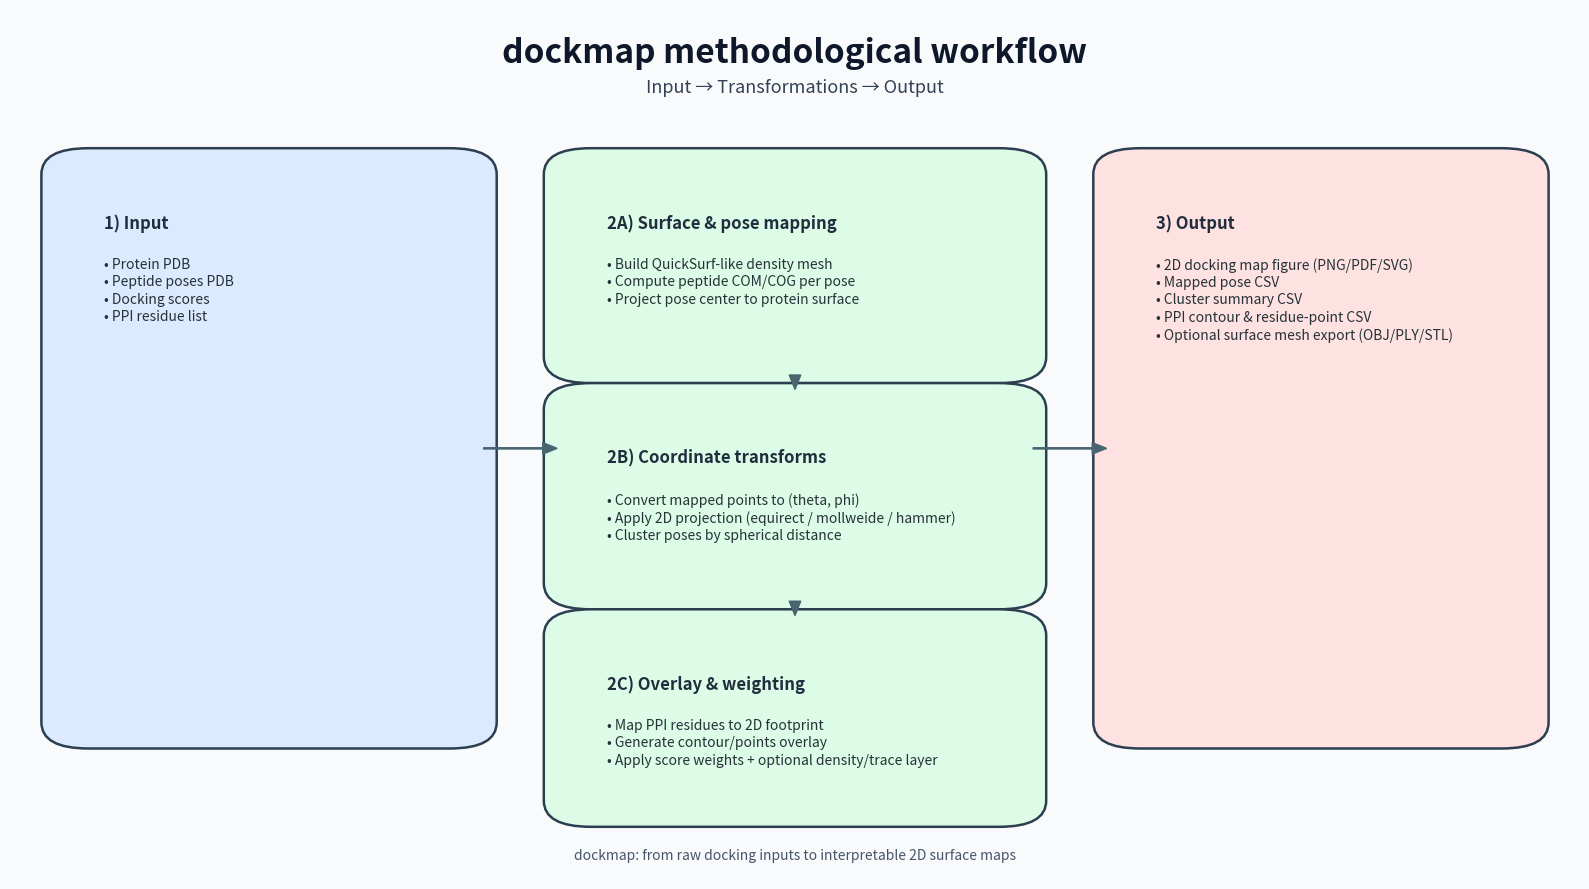

Reproduce this figure in Python. (Note: this script raises an exception after producing the figure.)
import matplotlib.pyplot as plt
from matplotlib.patches import FancyBboxPatch, FancyArrowPatch


def add_box(ax, x, y, w, h, title, lines, facecolor, edgecolor="#2c3e50"):
    box = FancyBboxPatch(
        (x, y),
        w,
        h,
        boxstyle="round,pad=0.02,rounding_size=0.03",
        linewidth=1.8,
        edgecolor=edgecolor,
        facecolor=facecolor,
    )
    ax.add_patch(box)
    ax.text(
        x + 0.02,
        y + h - 0.055,
        title,
        fontsize=12,
        fontweight="bold",
        color="#1f2d3d",
        va="top",
    )
    ax.text(
        x + 0.02,
        y + h - 0.105,
        "\n".join(f"• {line}" for line in lines),
        fontsize=10,
        color="#263238",
        va="top",
        linespacing=1.3,
    )


def add_arrow(ax, start, end):
    arrow = FancyArrowPatch(
        start,
        end,
        arrowstyle="Simple,tail_width=0.7,head_width=8,head_length=10",
        color="#4a6572",
        linewidth=1.2,
    )
    ax.add_patch(arrow)


fig, ax = plt.subplots(figsize=(16, 9), dpi=180)
ax.set_xlim(0, 1)
ax.set_ylim(0, 1)
ax.axis("off")

fig.patch.set_facecolor("#f8fafc")
ax.set_facecolor("#f8fafc")

ax.text(
    0.5,
    0.95,
    "dockmap methodological workflow",
    ha="center",
    va="center",
    fontsize=24,
    fontweight="bold",
    color="#0f172a",
)
ax.text(
    0.5,
    0.91,
    "Input → Transformations → Output",
    ha="center",
    va="center",
    fontsize=13,
    color="#334155",
)

# Input lane
add_box(
    ax,
    0.04,
    0.17,
    0.25,
    0.65,
    "1) Input",
    [
        "Protein PDB",
        "Peptide poses PDB",
        "Docking scores",
        "PPI residue list",
    ],
    facecolor="#dbeafe",
)

# Transformation lane (split into 3 stacked stages)
add_box(
    ax,
    0.36,
    0.59,
    0.28,
    0.23,
    "2A) Surface & pose mapping",
    [
        "Build QuickSurf-like density mesh",
        "Compute peptide COM/COG per pose",
        "Project pose center to protein surface",
    ],
    facecolor="#dcfce7",
)
add_box(
    ax,
    0.36,
    0.33,
    0.28,
    0.22,
    "2B) Coordinate transforms",
    [
        "Convert mapped points to (theta, phi)",
        "Apply 2D projection (equirect / mollweide / hammer)",
        "Cluster poses by spherical distance",
    ],
    facecolor="#dcfce7",
)
add_box(
    ax,
    0.36,
    0.08,
    0.28,
    0.21,
    "2C) Overlay & weighting",
    [
        "Map PPI residues to 2D footprint",
        "Generate contour/points overlay",
        "Apply score weights + optional density/trace layer",
    ],
    facecolor="#dcfce7",
)

# Output lane
add_box(
    ax,
    0.71,
    0.17,
    0.25,
    0.65,
    "3) Output",
    [
        "2D docking map figure (PNG/PDF/SVG)",
        "Mapped pose CSV",
        "Cluster summary CSV",
        "PPI contour & residue-point CSV",
        "Optional surface mesh export (OBJ/PLY/STL)",
    ],
    facecolor="#fee2e2",
)

add_arrow(ax, (0.30, 0.495), (0.35, 0.495))
add_arrow(ax, (0.65, 0.495), (0.70, 0.495))

# Vertical flow arrows in transformation lane
add_arrow(ax, (0.50, 0.58), (0.50, 0.56))
add_arrow(ax, (0.50, 0.32), (0.50, 0.30))

ax.text(
    0.5,
    0.02,
    "dockmap: from raw docking inputs to interpretable 2D surface maps",
    ha="center",
    va="bottom",
    fontsize=10,
    color="#475569",
)

out_path = "docs/dockmap_methodology_infographic.png"
plt.tight_layout()
plt.savefig(out_path, bbox_inches="tight")
print(out_path)
